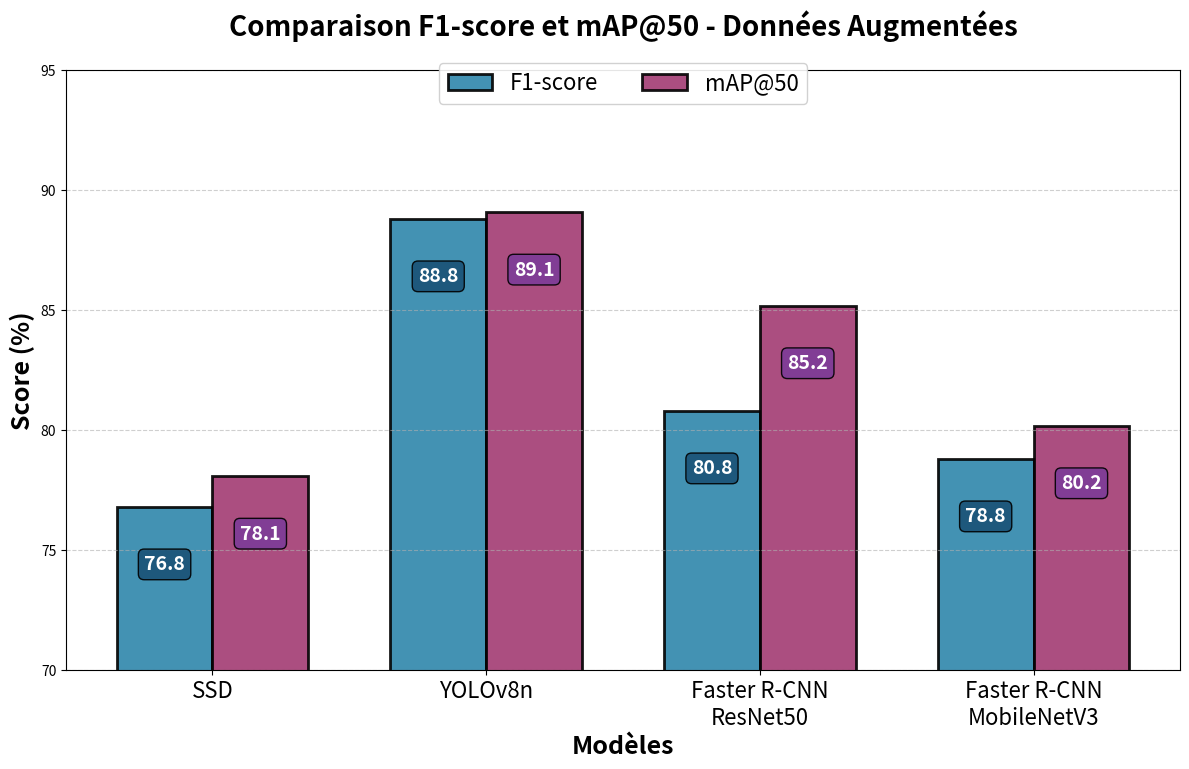
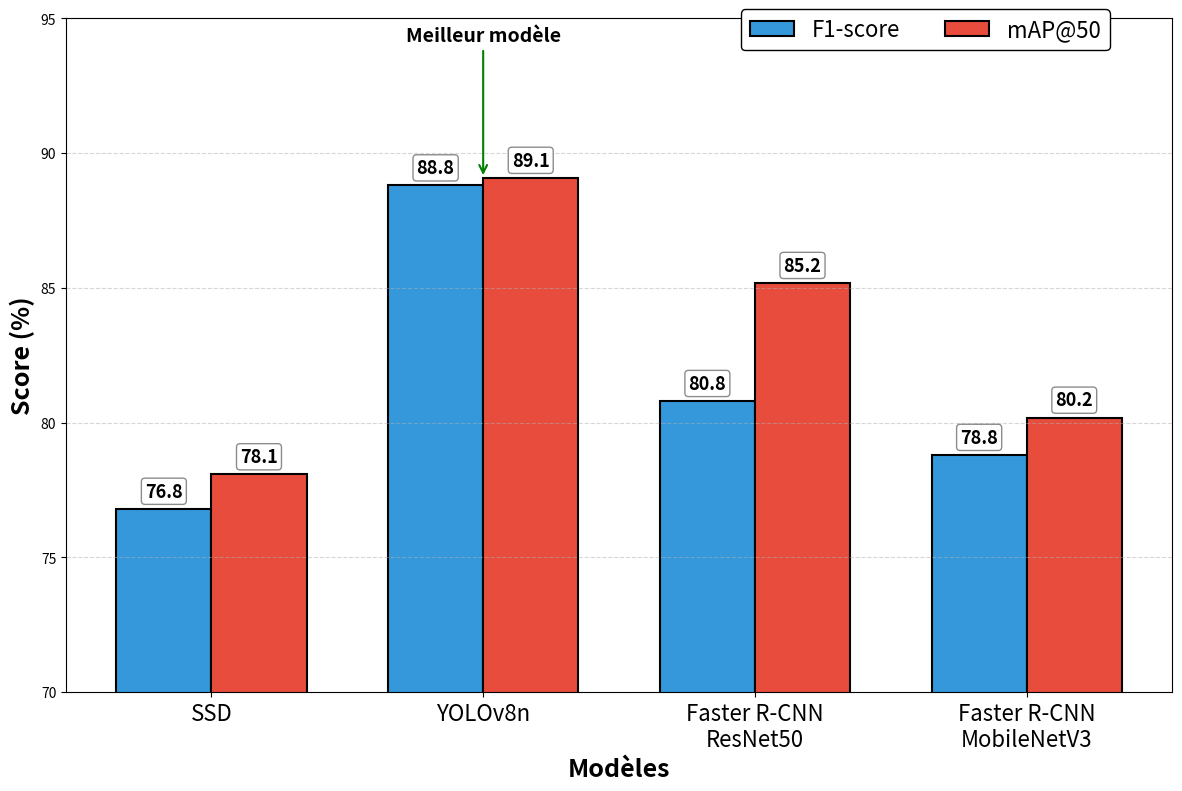

Write Python code to recreate these figures, in order.
import matplotlib.pyplot as plt
import numpy as np

# Données
modeles = ['SSD', 'YOLOv8n', 'Faster R-CNN\nResNet50', 'Faster R-CNN\nMobileNetV3']

# Données augmentées
f1_augmente = [76.8, 88.8, 80.8, 78.8]
map_augmente = [78.08, 89.08, 85.18, 80.18]

# Configuration du graphique
plt.figure(figsize=(12, 8))

x = np.arange(len(modeles))
largeur = 0.35

# Couleurs
couleur_f1 = '#2E86AB'  # Bleu pour F1
couleur_map = '#A23B72'  # Rose pour mAP

# Création des barres groupées
bars_f1 = plt.bar(x - largeur/2, f1_augmente, largeur, 
                  label='F1-score', color=couleur_f1, 
                  edgecolor='black', linewidth=2, alpha=0.9)

bars_map = plt.bar(x + largeur/2, map_augmente, largeur, 
                   label='mAP@50', color=couleur_map, 
                   edgecolor='black', linewidth=2, alpha=0.9)

# Personnalisation
plt.title('Comparaison F1-score et mAP@50 - Données Augmentées', 
          fontsize=20, fontweight='bold', pad=25)
plt.ylabel('Score (%)', fontsize=18, fontweight='bold')
plt.xlabel('Modèles', fontsize=18, fontweight='bold')
plt.xticks(x, modeles, fontsize=16)
plt.ylim(70, 95)
plt.grid(axis='y', linestyle='--', alpha=0.6, zorder=0)

# Valeurs sur les barres - F1-score
for bar, valeur in zip(bars_f1, f1_augmente):
    height = bar.get_height()
    plt.text(bar.get_x() + bar.get_width()/2., height - 2,
            f'{valeur:.1f}', ha='center', va='top',
            fontsize=14, fontweight='bold', color='white',
            bbox=dict(boxstyle='round,pad=0.3', facecolor='#1a5276', alpha=0.9))

# Valeurs sur les barres - mAP@50
for bar, valeur in zip(bars_map, map_augmente):
    height = bar.get_height()
    plt.text(bar.get_x() + bar.get_width()/2., height - 2,
            f'{valeur:.1f}', ha='center', va='top',
            fontsize=14, fontweight='bold', color='white',
            bbox=dict(boxstyle='round,pad=0.3', facecolor='#7d3c98', alpha=0.9))

# Légende en haut, centrée
plt.legend(loc='upper center', bbox_to_anchor=(0.5, 1.03), 
           ncol=2, fontsize=16, framealpha=0.9, frameon=True)

# Ajustements finaux
plt.tight_layout()
plt.subplots_adjust(top=0.88)  # Espace pour la légende
plt.show()



# Données
modeles = ['SSD', 'YOLOv8n', 'Faster R-CNN\nResNet50', 'Faster R-CNN\nMobileNetV3']
f1_augmente = [76.8, 88.8, 80.8, 78.8]
map_augmente = [78.08, 89.08, 85.18, 80.18]

# Configuration
plt.figure(figsize=(12, 8))

x = np.arange(len(modeles))
largeur = 0.35

# Couleurs
couleur_f1 = '#3498db'  # Bleu clair
couleur_map = '#e74c3c'  # Rouge

# Barres
bars_f1 = plt.bar(x - largeur/2, f1_augmente, largeur, 
                  label=f'F1-score', color=couleur_f1, 
                  edgecolor='black', linewidth=1.5, )

bars_map = plt.bar(x + largeur/2, map_augmente, largeur, 
                   label=f'mAP@50', color=couleur_map, 
                   edgecolor='black', linewidth=1.5)

# Personnalisation
#plt.title('Performance des Modèles - Données Augmentées', 
#          fontsize=20, fontweight='bold', pad=25)
plt.ylabel('Score (%)', fontsize=18, fontweight='bold')
plt.xlabel('Modèles', fontsize=18, fontweight='bold')
plt.xticks(x, modeles, fontsize=16)
plt.ylim(70, 95)
plt.grid(axis='y', linestyle='--', alpha=0.5, zorder=0)

# Valeurs au-dessus des barres (plus visible)
def ajouter_valeurs(bars, decalage=0.5):
    for bar in bars:
        height = bar.get_height()
        plt.text(bar.get_x() + bar.get_width()/2., height + decalage,
                f'{height:.1f}', ha='center', va='bottom',
                fontsize=13, fontweight='bold',
                bbox=dict(boxstyle='round,pad=0.2', 
                         facecolor='white', 
                         edgecolor='gray', alpha=0.9))

ajouter_valeurs(bars_f1, 0.3)
ajouter_valeurs(bars_map, 0.3)

# Légende
plt.legend(loc='upper left', bbox_to_anchor=(0.6, 1.03), 
           ncol=3, fontsize=16, framealpha=1, frameon=True,
           edgecolor='black')

# Annotations pour le meilleur score
best_f1_idx = np.argmax(f1_augmente)
best_map_idx = np.argmax(map_augmente)

if best_f1_idx == best_map_idx:
    plt.annotate('Meilleur modèle', 
                 xy=(best_f1_idx, max(f1_augmente[best_f1_idx], map_augmente[best_map_idx])),
                 xytext=(best_f1_idx, 94),
                 ha='center', va='bottom',
                 fontsize=14, fontweight='bold',
                 arrowprops=dict(arrowstyle='->', lw=1.5, color='green'))

plt.tight_layout()
plt.show()
